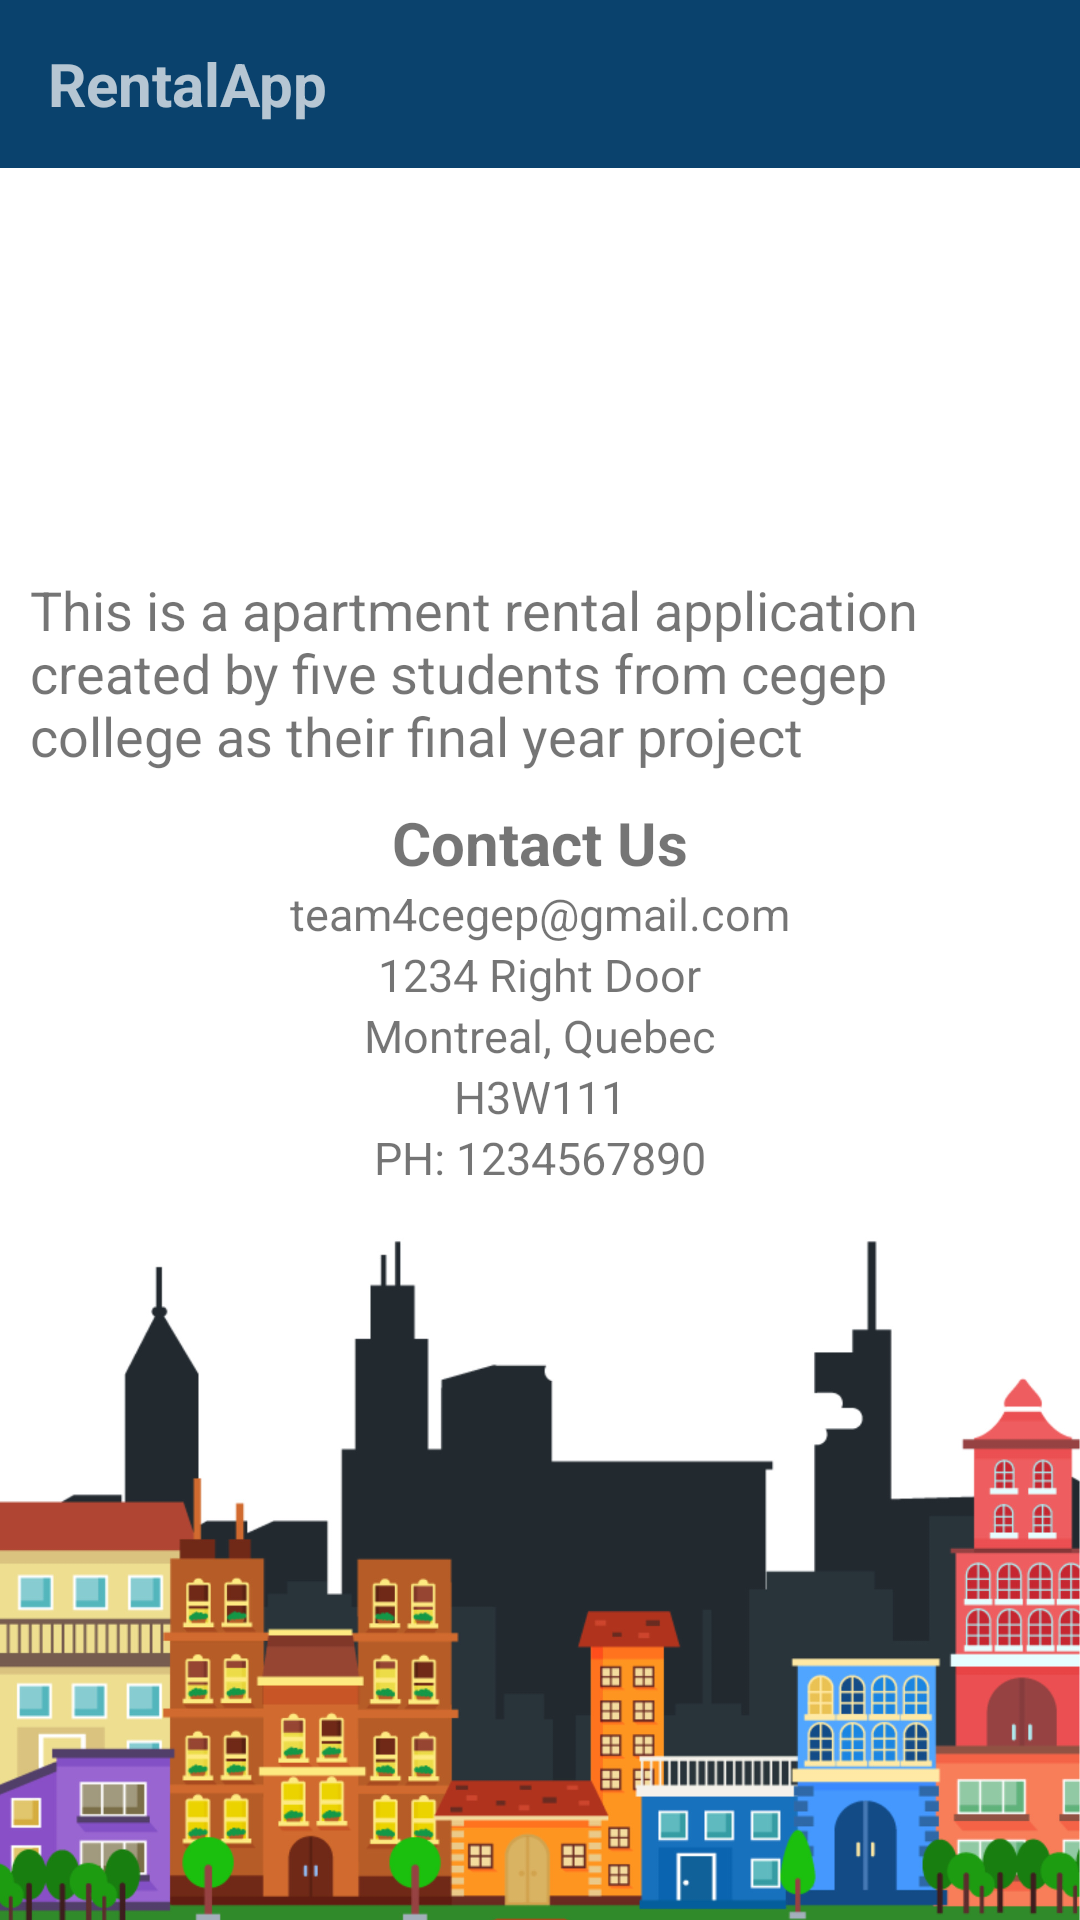

The Android layout XML behind this screen, and the referenced resources:
<!-- AndroidManifest.xml: application theme Theme.AppCompat.Light.NoActionBar -->
<!-- res/layout/activity_contact_us.xml -->
<?xml version="1.0" encoding="utf-8"?>
<LinearLayout
    xmlns:android="http://schemas.android.com/apk/res/android"
    xmlns:app="http://schemas.android.com/apk/res-auto"
    xmlns:tools="http://schemas.android.com/tools"
    android:layout_width="match_parent"
    android:layout_height="match_parent"
    android:background="@drawable/app_background"
    tools:context=".ContactUs"
    android:orientation="vertical">

    <androidx.appcompat.widget.Toolbar
        android:id="@+id/toolbar_tenant_contact_us"
        android:layout_width="match_parent"
        android:layout_height="?actionBarSize"
        android:background="@color/navyBlueDark"
        android:gravity="top"
        app:navigationIcon="@drawable/ic_baseline_back_24"
        android:theme="@style/ThemeOverlay.AppCompat.Dark.ActionBar"
        app:layout_constraintEnd_toEndOf="parent"
        app:layout_constraintStart_toStartOf="parent"
        app:layout_constraintTop_toTopOf="parent"
        app:titleMarginStart="15dp">
        <TextView
            android:layout_marginTop="10dp"
            android:layout_width="wrap_content"
            android:layout_height="wrap_content"
            android:textSize="20sp"
            android:text="RentalApp"
            android:textStyle="bold" />
    </androidx.appcompat.widget.Toolbar>

    <androidx.appcompat.widget.AppCompatImageView
        android:layout_width="110dp"
        android:layout_height="110dp"
        android:layout_marginTop="10dp"
        android:layout_marginLeft="160dp"
        android:background="@drawable/splash_logo"
        android:layout_gravity="center_vertical"/>

    <TextView
        android:layout_width="wrap_content"
        android:layout_height="wrap_content"
        android:layout_marginTop="15dp"
        android:layout_marginLeft="10dp"
        android:layout_marginRight="10dp"
        android:layout_gravity="center"
        android:textSize="18sp"
        android:text= "@string/contactusdesc"/>
    <TextView
        android:layout_width="wrap_content"
        android:layout_height="wrap_content"
        android:layout_gravity="center"
        android:layout_marginTop="10dp"
        android:textStyle="bold"
        android:textSize="20sp"
        android:text="@string/contactus"/>
    <TextView
        android:layout_width="wrap_content"
        android:layout_height="wrap_content"
        android:layout_gravity="center"
        android:textSize="15sp"
        android:text="team4cegep@gmail.com"/>
    <TextView
        android:layout_width="wrap_content"
        android:layout_height="wrap_content"
        android:layout_gravity="center"
        android:textSize="15sp"
        android:text="1234 Right Door"/>
    <TextView
        android:layout_width="wrap_content"
        android:layout_height="wrap_content"
        android:layout_gravity="center"
        android:textSize="15sp"
        android:text="Montreal, Quebec"/>
    <TextView
        android:layout_width="wrap_content"
        android:layout_height="wrap_content"
        android:layout_gravity="center"
        android:textSize="15sp"
        android:text="H3W111"/>
    <TextView
        android:layout_width="wrap_content"
        android:layout_height="wrap_content"
        android:layout_gravity="center"
        android:textSize="15sp"
        android:text="PH: 1234567890"/>

</LinearLayout>
<!-- resources referenced by this layout -->
<resources>
  <color name="navyBlueDark">#0A426D</color>
  <!-- drawable app_background: jpeg bitmap (drawable, 439806 bytes) -->
  <string name="contactus">Contact Us</string>
  <string name="contactusdesc">This is a apartment rental application created by five students from cegep college as their final year project</string>
</resources>
